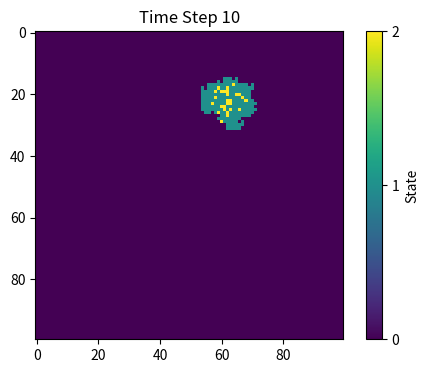
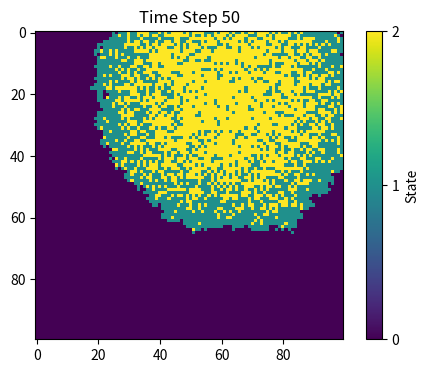
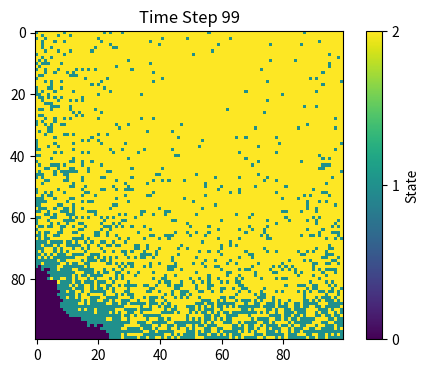

The script that saved these images, in order:
#For 100 steps:
    #1. Create a temporary array new_population with the same size as the population to store the updated status.
    #2. Traverse each location in the population (i, j):
        #a. If (i, j) is infected (population[i, j] == 1) :
            #- Change the position to recovered with probability gamma (new_population[i, j] = 2).
            #- Otherwise, remain infected (new_population[i, j] = 1).
            #- Find 8 neighbors of the location (up, down, left, right and diagonal).
            #- For each neighbor (ni, nj):
                #- Check whether the neighbor is within the range.
                #- If the neighbors are susceptible (population[ni, nj] == 0) :
                    #- Turn neighbors into infected persons with probability beta (new_population[ni, nj] = 1).
        #b. If (i, j) is susceptible or recovered, copy the status directly to new_population.
    #3. Update population = new_population.   
    #4. Add a title to display the current time step.
    #5. Display the heat map.

# Import necessary libraries
import numpy as np
import matplotlib.pyplot as plt

# Initialize parameters
beta=0.3# Infection probability
gamma=0.05# Recovery rate

# Make array of all susceptible population
population=np.zeros((100,100))

# Randomly select an initial infection point
outbreak=np.random.choice(range(100),2)
population[outbreak[0],outbreak[1]]=1# Set this point to infected

# Simulation loop
for t in range(100):
    new_population=population.copy()
    
# Walk through each location
    for i in range((100,100)[0]):
        for j in range((100,100)[1]):
            if population[i, j]==1:# The current location is infected
# Check for recovery
                if np.random.rand()<gamma:
                    new_population[i, j]=2# Become a recovered person
                else:
# Infect neighbors
                    for di in [-1,0,1]:
                        for dj in [-1,0,1]:
                            if di==0 and dj==0:
                                continue# Skip itself
                            ni,nj=i+di,j+dj
                            if 0<=ni<(100,100)[0] and 0<=nj<(100,100)[1]:
                                if population[ni,nj]==0:# Neighbors are susceptible
                                    if np.random.rand()<beta:
                                        new_population[ni,nj]=1# Infect neighbors
    population=new_population# Update the population
    
# Ploting
    if t==10 or t==50 or t==99:
        plt.figure(figsize=(6,4),dpi=150)
        plt.imshow(population,cmap='viridis',interpolation='nearest')
        plt.colorbar(ticks=[0,1,2],label='State')
        plt.title(f'Time Step {t}')
plt.show()
